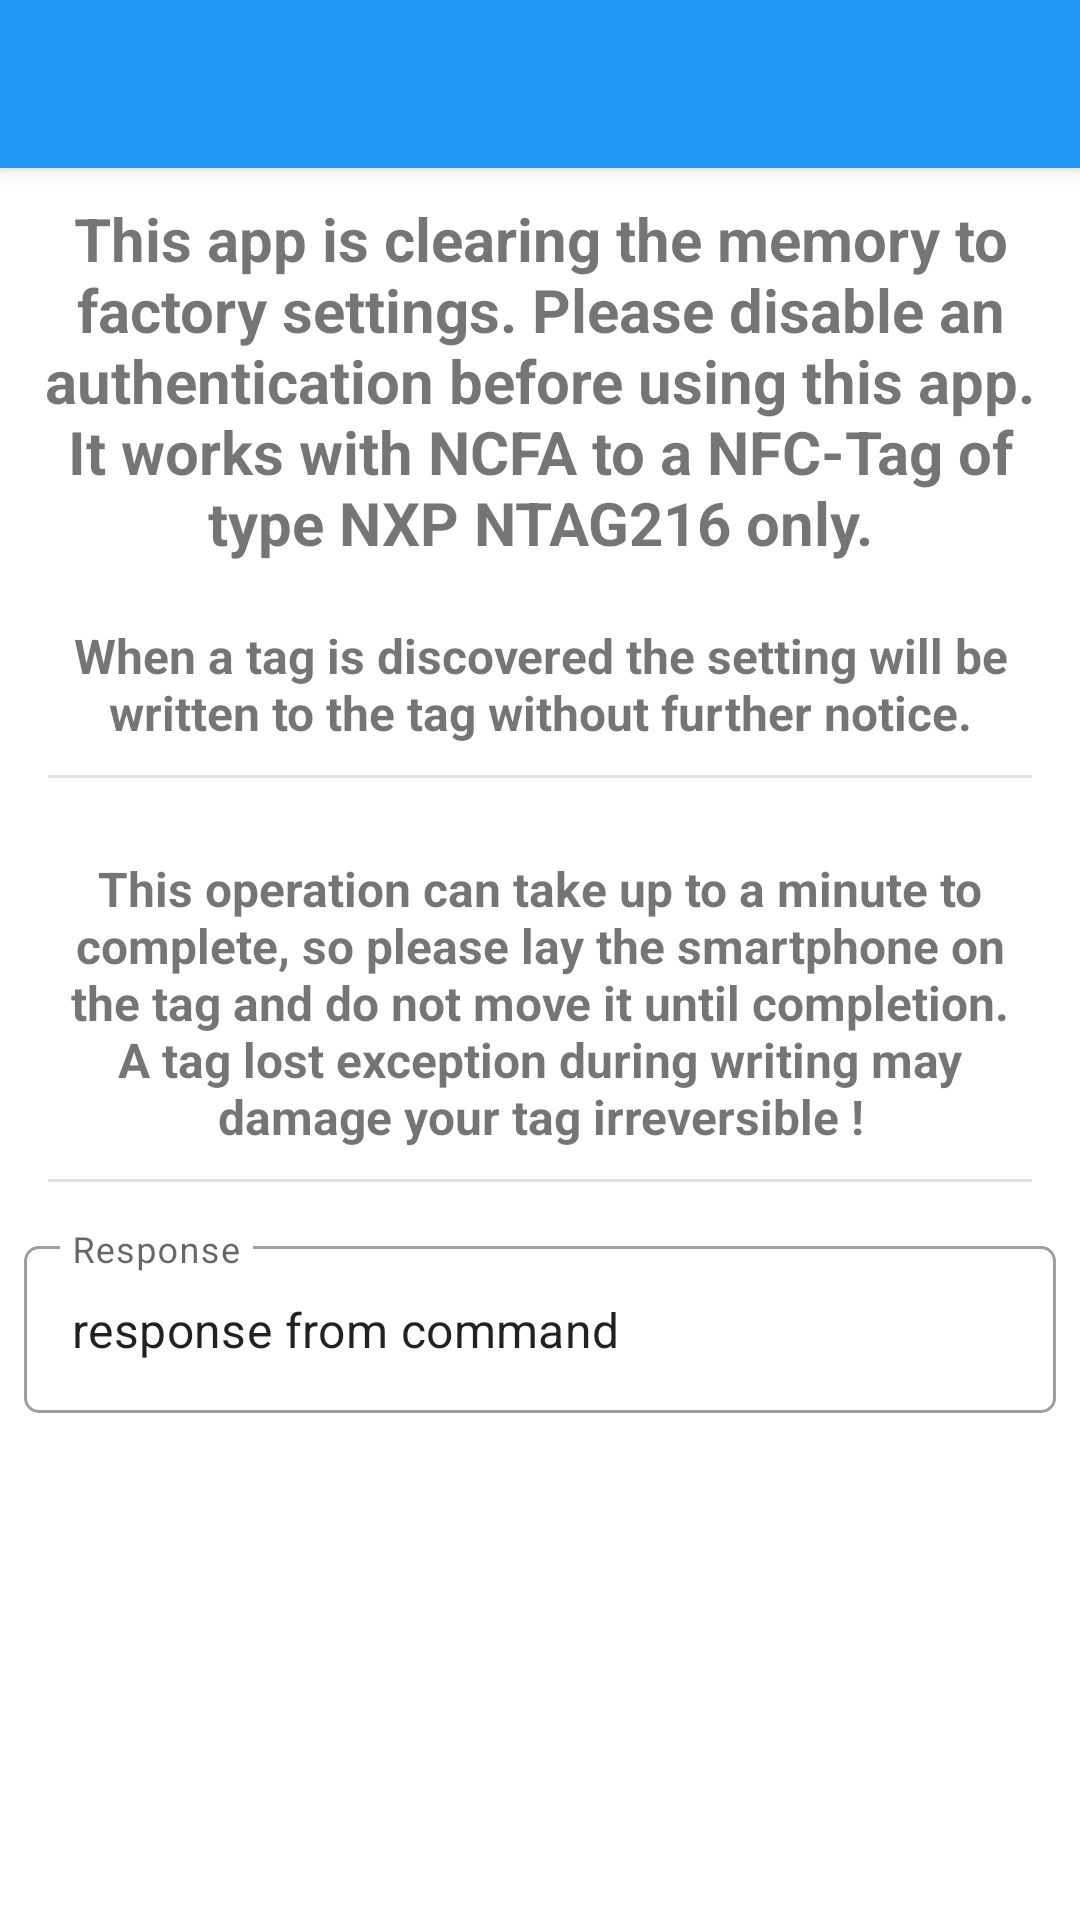

Reconstruct the res/layout file that produces this screen, plus the resources it refers to.
<!-- AndroidManifest.xml: application theme Theme.NfcNfcaAuthProtection -->
<!-- res/layout/activity_clear_tag.xml -->
<?xml version="1.0" encoding="utf-8"?>
<LinearLayout xmlns:android="http://schemas.android.com/apk/res/android"
    xmlns:app="http://schemas.android.com/apk/res-auto"
    xmlns:tools="http://schemas.android.com/tools"
    android:layout_width="match_parent"
    android:layout_height="match_parent"
    android:orientation="vertical"
    tools:context=".ClearTagActivity">

    <androidx.appcompat.widget.Toolbar
        android:id="@+id/main_toolbar"
        android:layout_width="match_parent"
        android:layout_height="?attr/actionBarSize"
        android:background="@color/colorPrimary"
        android:elevation="@dimen/toolbar_elevation"
        android:theme="@style/ThemeOverlay.AppCompat.Dark.ActionBar"
        app:popupTheme="@style/ThemeOverlay.AppCompat.Light" />

    <ScrollView
        android:layout_width="match_parent"
        android:layout_height="wrap_content">

        <LinearLayout
            android:layout_width="match_parent"
            android:layout_height="wrap_content"
            android:orientation="vertical">

            <TextView
                android:id="@+id/tvTitle"
                android:layout_width="match_parent"
                android:layout_height="wrap_content"
                android:padding="10dp"
                android:text="This app is clearing the memory to factory settings. Please disable an authentication before using this app. It works with NCFA to a NFC-Tag of type NXP NTAG216 only."
                android:textAlignment="center"
                android:textSize="20sp"
                android:textStyle="bold" />

            <TextView
                android:id="@+id/tvInformation"
                android:layout_width="match_parent"
                android:layout_height="wrap_content"
                android:padding="10dp"
                android:text="When a tag is discovered the setting will be written to the tag without further notice."
                android:textAlignment="center"
                android:textSize="16sp"
                android:textStyle="bold" />

            <com.google.android.material.divider.MaterialDivider
                android:layout_width="match_parent"
                android:layout_height="wrap_content"
                app:dividerInsetEnd="16dp"
                app:dividerInsetStart="16dp" />

            <TextView
                android:id="@+id/tvClearTagWarningEn"
                android:layout_width="match_parent"
                android:layout_height="wrap_content"
                android:layout_marginStart="8dp"
                android:layout_marginTop="16dp"
                android:layout_marginEnd="8dp"
                android:padding="10dp"
                android:text="This operation can take up to a minute to complete, so please lay the smartphone on the tag and do not move it until completion. A tag lost exception during writing may damage your tag irreversible !"
                android:textAlignment="center"
                android:textSize="16sp"
                android:textStyle="bold"
                android:background="@drawable/share_rounded_corner_with_border_error"/>

            <com.google.android.material.divider.MaterialDivider
                android:layout_width="match_parent"
                android:layout_height="wrap_content"
                app:dividerInsetEnd="16dp"
                app:dividerInsetStart="16dp" />

            <com.google.android.material.textfield.TextInputLayout
                android:id="@+id/etClearTagResponseFieldDecoration"
                style="@style/Widget.MaterialComponents.TextInputLayout.OutlinedBox"
                android:layout_width="match_parent"
                android:layout_height="wrap_content"
                android:layout_marginStart="8dp"
                android:layout_marginTop="16dp"
                android:layout_marginEnd="8dp"
                android:hint="Response"
                app:boxCornerRadiusBottomEnd="5dp"
                app:boxCornerRadiusBottomStart="5dp"
                app:boxCornerRadiusTopEnd="5dp"
                app:boxCornerRadiusTopStart="5dp"
                app:layout_constraintEnd_toEndOf="parent"
                app:layout_constraintStart_toStartOf="parent"
                app:layout_constraintTop_toTopOf="parent">

                <com.google.android.material.textfield.TextInputEditText
                    android:id="@+id/etClearTextResponse"
                    android:layout_width="match_parent"
                    android:layout_height="wrap_content"
                    android:ellipsize="end"
                    android:focusable="false"
                    android:maxLines="20"
                    android:text="response from command"
                    tools:ignore="KeyboardInaccessibleWidget" />
            </com.google.android.material.textfield.TextInputLayout>

        </LinearLayout>
    </ScrollView>
</LinearLayout>
<!-- resources referenced by this layout -->
<resources>
  <color name="colorPrimary">#2196F3</color>
  <dimen name="toolbar_elevation">4dp</dimen>
  <style name="Theme.NfcNfcaAuthProtection" parent="Theme.MaterialComponents.DayNight.DarkActionBar">
          
          <item name="colorPrimary">@color/colorPrimary</item>
          <item name="colorPrimaryDark">@color/colorPrimaryDark</item>
          <item name="colorPrimaryVariant">@color/colorStatusBar</item>
          <item name="colorOnPrimary">@color/white</item>
          
          <item name="colorSecondary">@color/teal_200</item>
          <item name="colorSecondaryVariant">@color/teal_700</item>
          <item name="colorOnSecondary">@color/black</item>
          
          <item name="android:statusBarColor" tools:targetApi="l">?attr/colorPrimaryVariant</item>
          
          <item name="windowActionBar">false</item>
          <item name="windowNoTitle">true</item>
      </style>
  <color name="colorPrimaryDark">#3F51B5</color>
  <color name="white">#FFFFFFFF</color>
  <color name="teal_200">#FF03DAC5</color>
  <color name="teal_700">#FF018786</color>
  <color name="black">#FF000000</color>
</resources>
